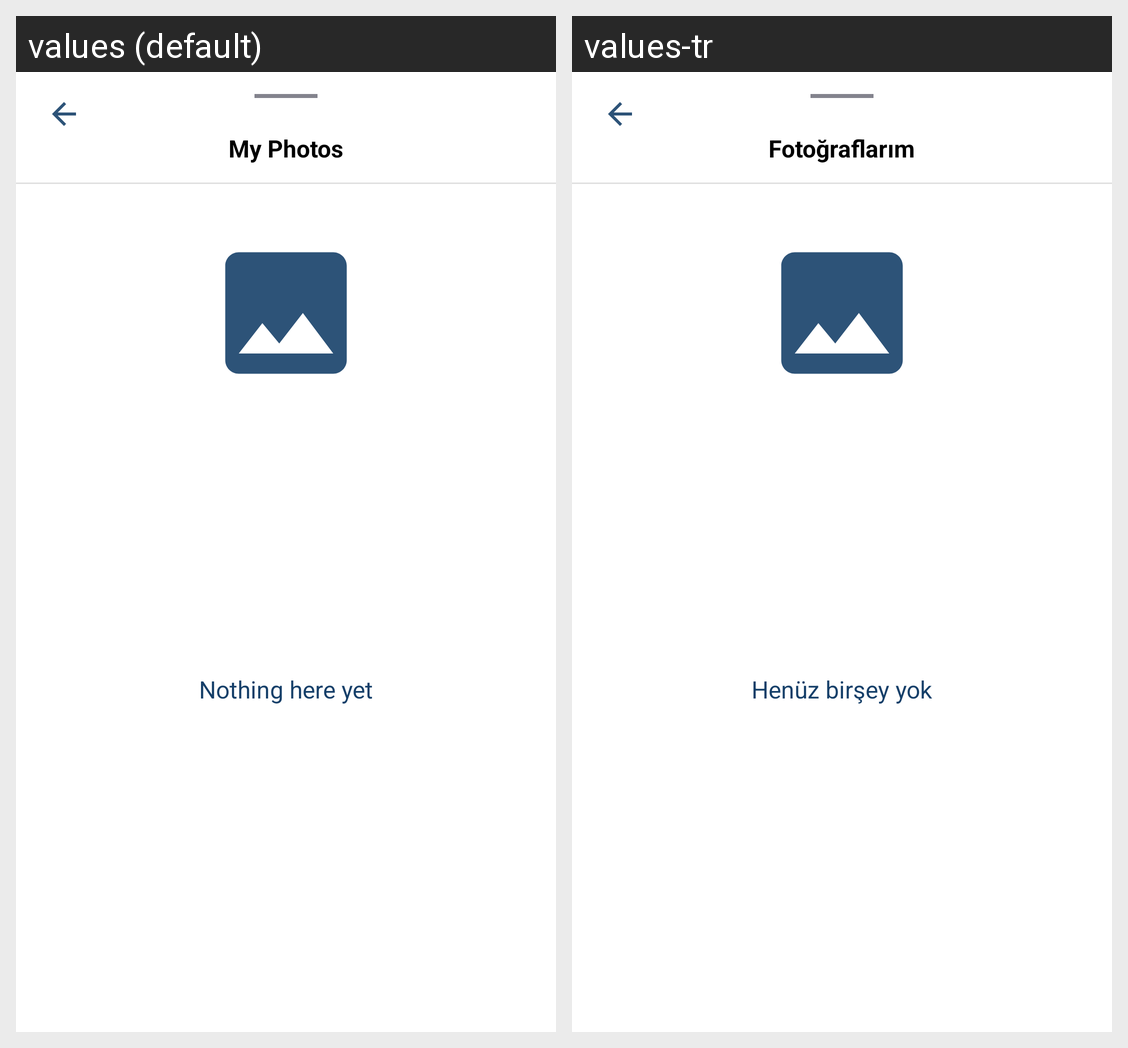

Strings drawn on this Android screen and how each of the app's shown locales translates them:
Android screen res/layout/bottom_sheet_myphotos.xml rendered under 2 locales, left to right: values (default), values-tr. Device: Nexus 5 (rendered at 1080×1920; each locale shown at half size, 540×960, under a caption strip naming it); theme Theme.DiaryBook.
Strings drawn on this screen, with the default value and each locale's value (text and hints the layout hard-codes, and strings that could not be matched under every locale, appear in the picture but are not listed):

settings_myphotos_title
  values: My Photos
  values-tr: Fotoğraflarım

nothing_here
  values: Nothing here yet
  values-tr: Henüz birşey yok
